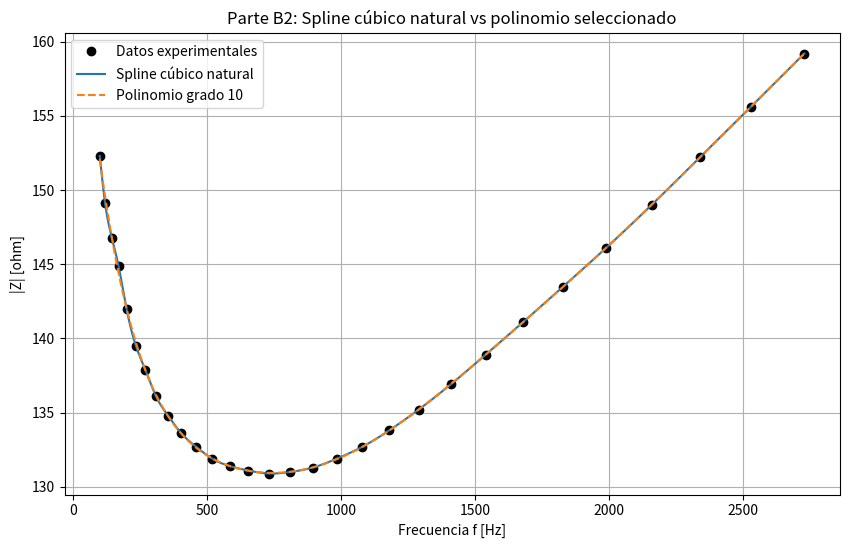

Generate this figure with matplotlib:
import numpy as np
import matplotlib.pyplot as plt
from scipy.interpolate import CubicSpline

print("\nParte B2")

f = np.array([
    100, 120, 145, 170, 200, 235, 270, 310, 355, 405,
    460, 520, 585, 655, 730, 810, 895, 985, 1080, 1180,
    1290, 1410, 1540, 1680, 1830, 1990, 2160, 2340, 2530, 2730
], dtype=float)

Z = np.array([
    152.3, 149.1, 146.8, 144.9, 142.0, 139.5, 137.9, 136.1, 134.8, 133.6,
    132.7, 131.9, 131.4, 131.1, 130.9, 131.0, 131.3, 131.9, 132.7, 133.8,
    135.2, 136.9, 138.9, 141.1, 143.5, 146.1, 149.0, 152.2, 155.6, 159.2
], dtype=float)

grado_seleccionado=10
coef_polinomio = np.polyfit(f, Z, grado_seleccionado)
P_seleccionado = np.poly1d(coef_polinomio)

#Ahora construiremos un spline cúbico natural para los 30 puntos
#Natural implica que que, además de las condiciones para un spline, la segunda derivada en los extremos sea 0
#Esto asegura que en los extremos, el spline no tenga una curvatura exagerada en los extremos
#la linea from scipy.interpolate import cubicspline importa la función para crear spiline cubicos de la librería scypi
#Esto permite crear spline cúbicos en Python

spline = CubicSpline(f, Z, bc_type="natural")#Crea el spline cúbico con los datos obtenidos. el parámetro bc_type=natural indica que es de tipo natural

Z_1000_spline = spline(1000.0)#Calcula el valor de la impedancia con el spline para f=1000

print("Spline cúbico natural:")
print(f"|Z|(1000 Hz) = {Z_1000_spline:.6f} ohm")


Z_1000_polinomio = P_seleccionado(1000.0)#Calcula el valor usando el polinomio de ajuste de grado 10 para comparar

print("\nComparación en f = 1000 Hz:")
print(f"Polinomio grado {grado_seleccionado}: |Z|(1000 Hz) = {Z_1000_polinomio:.6f} ohm")
print(f"Spline cúbico natural:               |Z|(1000 Hz) = {Z_1000_spline:.6f} ohm")
print(f"Diferencia absoluta = {abs(Z_1000_spline - Z_1000_polinomio):.6f} ohm")

#Ahora se grafica el polinomio, spline y los datos
#Dado que queremos observar una curva suave, es necesario graficar datos intermedios en la frecuencia que queremos buscar
#Esto se debe a que experimentalmente obtuvimos 30 datos, pero esto no es suficiente para visualizar una curva suave
#Para esto, calcularemos muchos valores intermedios en la frecuencia para poder dibujar mejor la curva del spline
f_fino = np.linspace(f.min(), f.max(), 1000)#Crea un arreglo de 1000 valores entre la frecuencia mínima y la máxima de los datos

Z_spline_fino = spline(f_fino)#Crea el spline utilizando la malla fina creada anteriormente
Z_polinomio_fino = P_seleccionado(f_fino)#Crea el polinomio de ajuste de grado 10 con la malla fina que creamos

plt.figure(figsize=(10, 6))

plt.plot(f, Z, "ko", label="Datos experimentales")
plt.plot(f_fino, Z_spline_fino, label="Spline cúbico natural")
plt.plot(f_fino, Z_polinomio_fino, "--", label=f"Polinomio grado {grado_seleccionado}")

plt.xlabel("Frecuencia f [Hz]")
plt.ylabel("|Z| [ohm]")
plt.title("Parte B2: Spline cúbico natural vs polinomio seleccionado")
plt.grid(True)
plt.legend()
plt.show()
#Esto crea y muestra la gráfica que queremos ver
